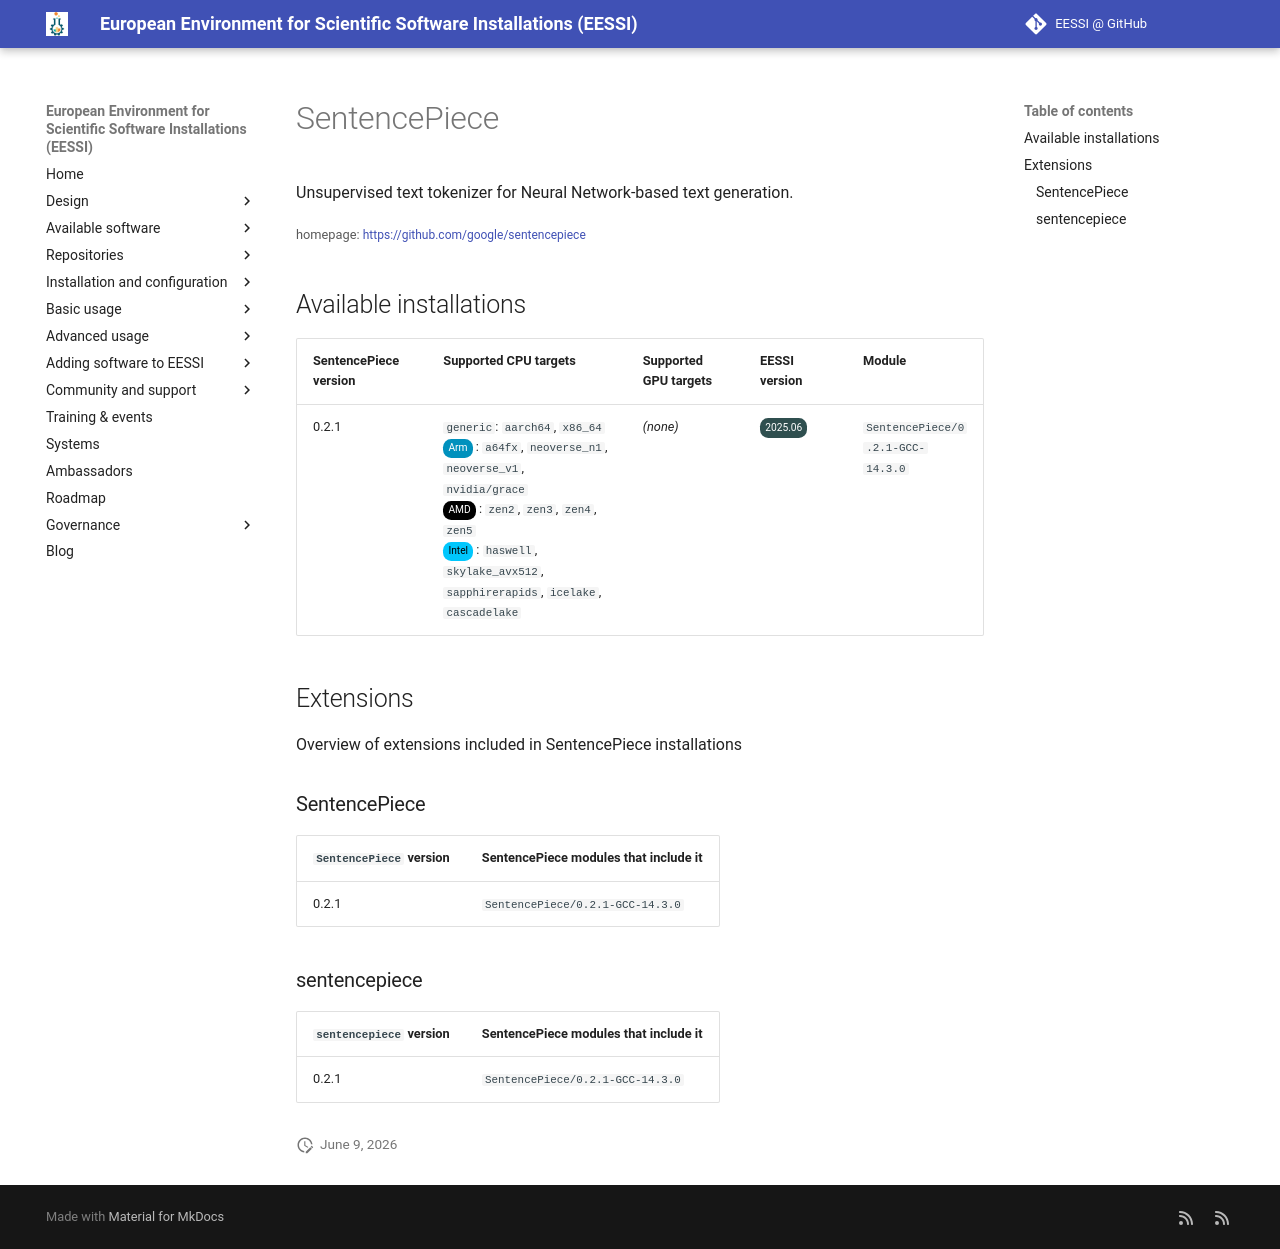

repository: EESSI/docs · page: available_software/detail/SentencePiece/index.html · generator: mkdocs

---
json_ld:
  '@context': https://schema.org
  '@type': SoftwareApplication
  applicationCategory: DeveloperApplication
  description: Unsupervised text tokenizer for Neural Network-based text generation.
  license: Not confirmed
  name: SentencePiece
  offers:
    '@type': Offer
    price: 0
  operatingSystem: LINUX
  review:
    '@type': Review
    author:
      '@type': Organization
      name: EESSI
    reviewBody: Application has been successfully made available on all architectures
      supported by EESSI
    reviewRating:
      '@type': Rating
      ratingValue: 5
  softwareRequirements: See https://www.eessi.io/docs/ for how to make EESSI available
    on your system
  softwareVersion: '[''0.2.1'']'
  url: https://github.com/google/sentencepiece
---
# SentencePiece


Unsupervised text tokenizer for Neural Network-based text generation.

<small>homepage: </small><span class="software-link">[https://github.com/google/sentencepiece](https://github.com/google/sentencepiece)</span>

## Available installations


|SentencePiece version|Supported CPU targets|Supported GPU targets|EESSI version|Module|
| --- | --- | --- | --- | --- |
|0.2.1|`generic`: `aarch64`, `x86_64`<br/><span class="software-cpu-arm">Arm</span>: `a64fx`, `neoverse_n1`, `neoverse_v1`, `nvidia/grace`<br/><span class="software-cpu-amd">AMD</span>: `zen2`, `zen3`, `zen4`, `zen5`<br/><span class="software-cpu-intel">Intel</span>: `haswell`, `skylake_avx512`, `sapphirerapids`, `icelake`, `cascadelake`<br/>|*(none)*|<span class="software-eessi-version-202506">2025.06</span>|`SentencePiece/0.2.1-GCC-14.3.0`|

## Extensions

Overview of extensions included in SentencePiece installations


### SentencePiece


|`SentencePiece` version|SentencePiece modules that include it|
| --- | --- |
|0.2.1|`SentencePiece/0.2.1-GCC-14.3.0`|

### sentencepiece


|`sentencepiece` version|SentencePiece modules that include it|
| --- | --- |
|0.2.1|`SentencePiece/0.2.1-GCC-14.3.0`|
